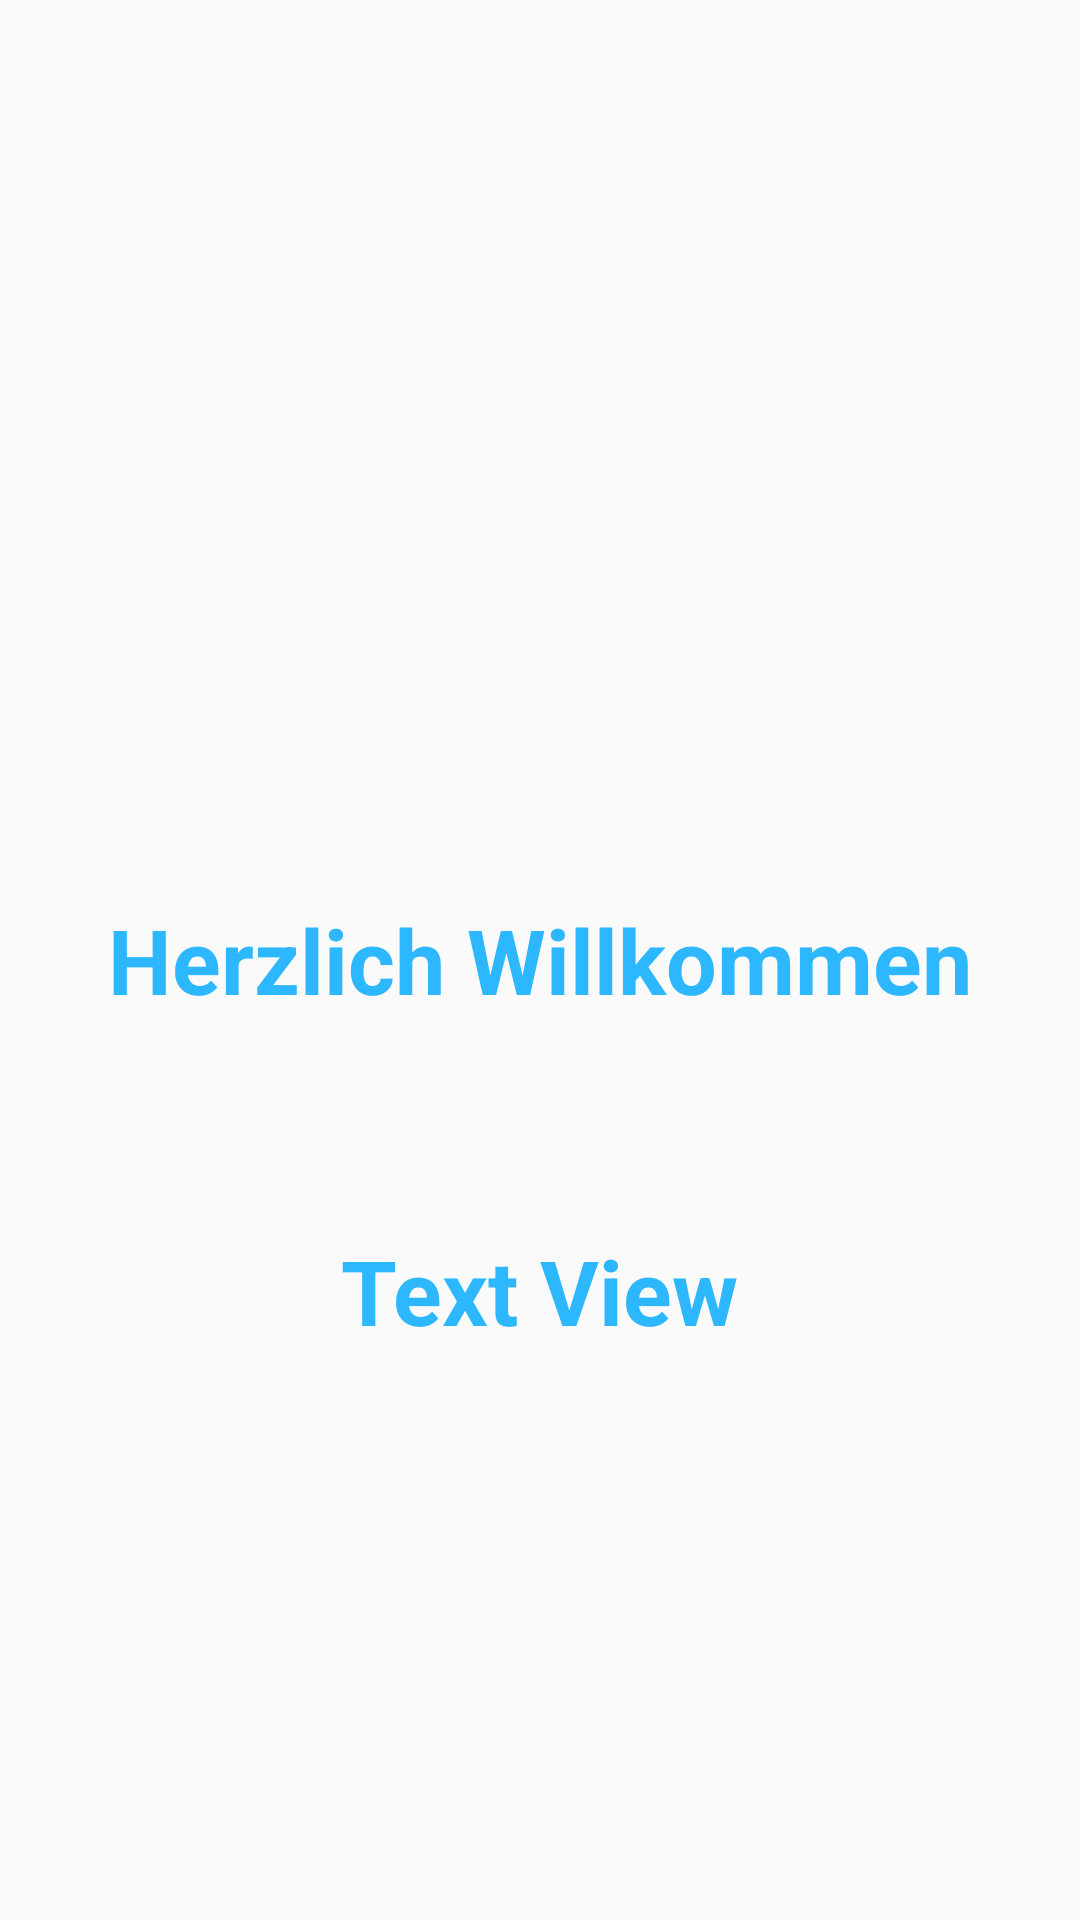

Produce the Android XML layout that renders to this screen, including the resource entries it uses.
<!-- AndroidManifest.xml: application theme CustomActionBarTheme -->
<!-- res/layout/activity_main.xml -->
<android.support.v4.widget.DrawerLayout xmlns:android="http://schemas.android.com/apk/res/android"
    android:id="@+id/drawer_layout"
    android:layout_width="match_parent"
    android:layout_height="match_parent">
    
    <FrameLayout
        android:id="@+id/content_frame"
        android:layout_width="match_parent"
        android:layout_height="match_parent" >

        <TextView
            android:layout_width="wrap_content"
            android:layout_height="wrap_content"
            android:textAppearance="?android:attr/textAppearanceSmall"
            android:text="Herzlich Willkommen"
            android:id="@+id/textBegruessung"
            android:layout_gravity="center"
            android:textSize="30dp"
            android:textStyle="bold"
            android:textColor="#2db7ff"
            android:visibility="visible" />

        <TextView
            android:layout_width="wrap_content"
            android:layout_height="230dp"
            android:text="Text View"
            android:id="@+id/viewBegruessungName"
            android:layout_gravity="center_horizontal|bottom"
            android:textStyle="bold"
            android:textSize="30dp"
            android:textColor="#2db7ff"
            android:visibility="visible" />

    </FrameLayout>
    
    <ListView
        android:id="@+id/left_drawer"
        android:layout_width="290dp"
        android:layout_height="match_parent"
        android:layout_gravity="start"
        android:choiceMode="singleChoice"
        android:divider="@android:color/transparent"
        android:dividerHeight="0dp"
        android:background="#FFFFFF" />
</android.support.v4.widget.DrawerLayout>
<!-- resources referenced by this layout -->
<resources>
  <style name="CustomActionBarTheme" parent="@style/Theme.AppCompat.Light.DarkActionBar">
          <item name="android:actionBarStyle">@style/MyRedActionBar</item>
  
          
          <item name="actionBarStyle">@style/MyRedActionBar</item>
      </style>
  <style name="MyRedActionBar" parent="@style/Widget.AppCompat.Light.ActionBar.Solid.Inverse">
          <item name="android:background">#3399FD</item>
  
          
          
     </style>
</resources>
